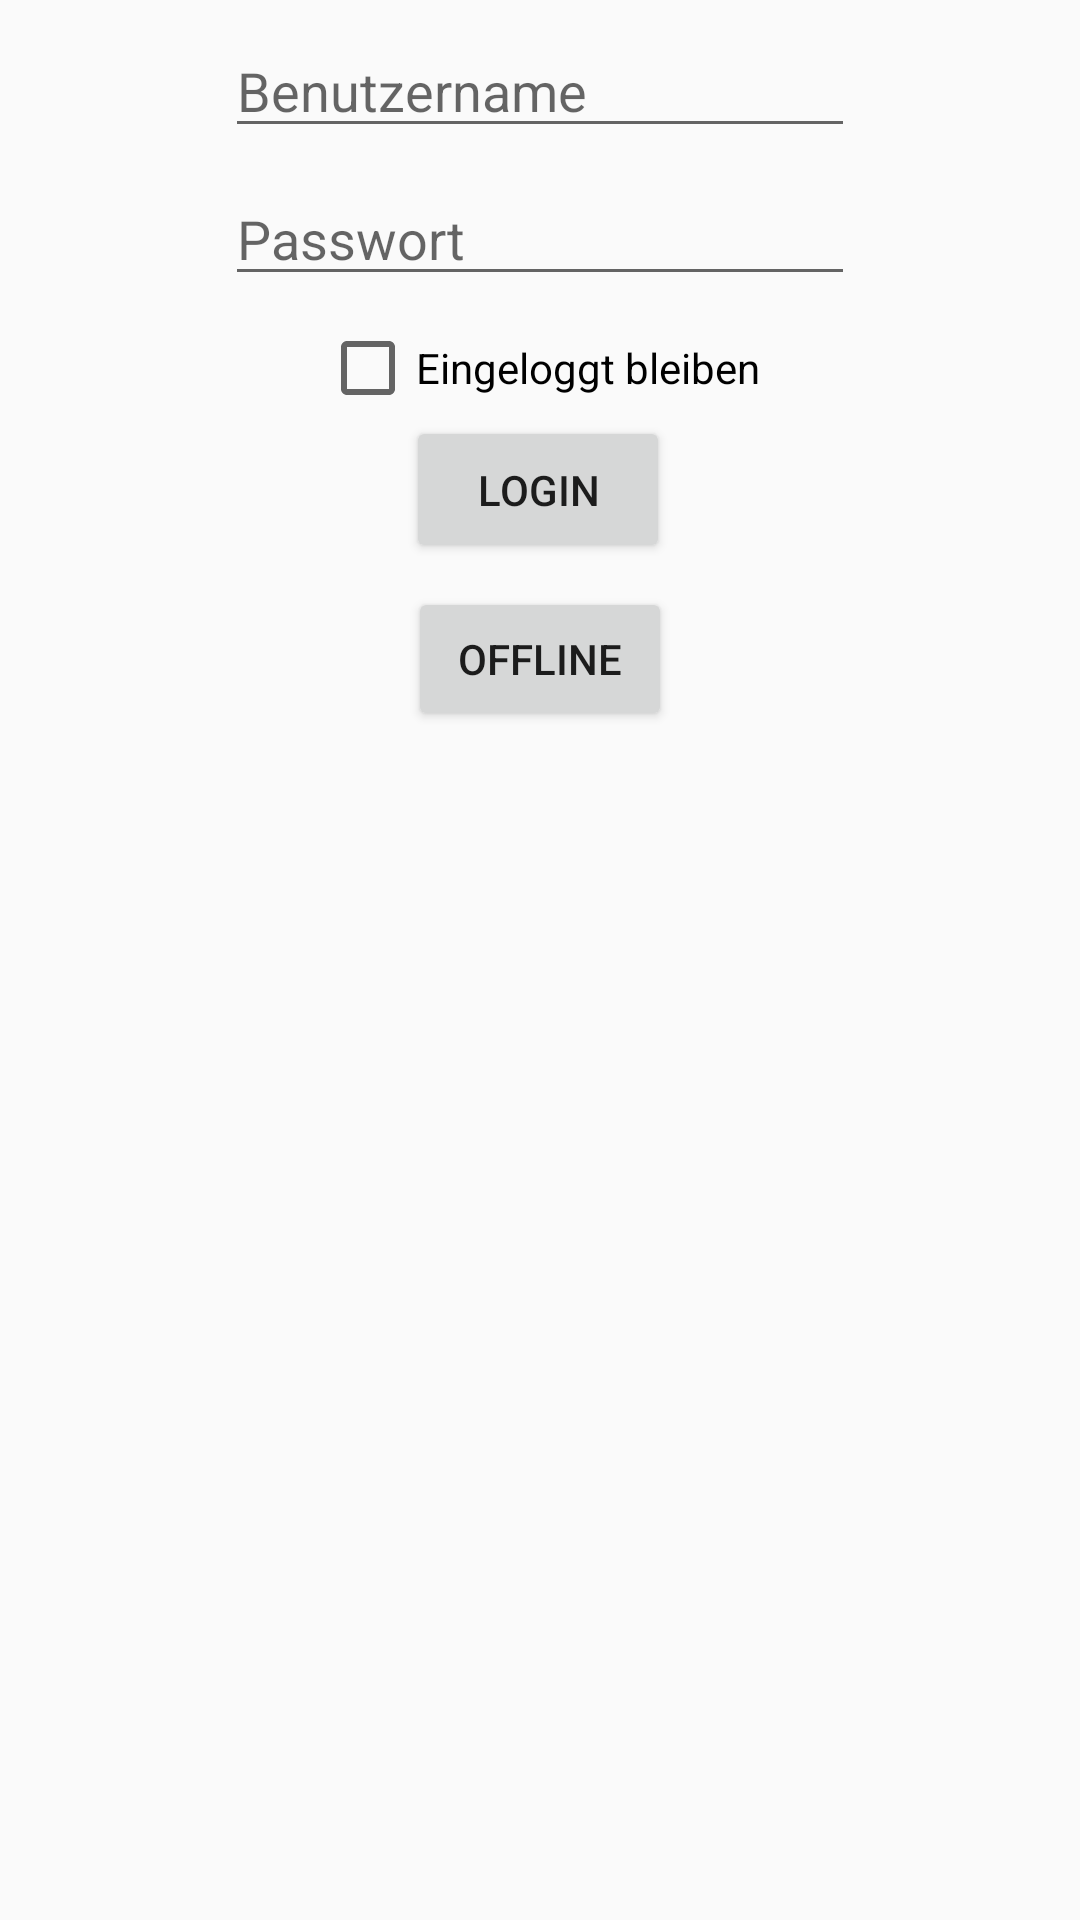

This screen was rendered from an Android layout file. Write that file and the resources it references.
<!-- AndroidManifest.xml: application theme AppTheme -->
<!-- res/layout/activity_main.xml -->
<?xml version="1.0" encoding="utf-8"?>
<android.support.constraint.ConstraintLayout xmlns:android="http://schemas.android.com/apk/res/android"
    xmlns:app="http://schemas.android.com/apk/res-auto"
    xmlns:tools="http://schemas.android.com/tools"
    android:layout_width="match_parent"
    android:layout_height="match_parent"
    tools:context=".MainActivity">

    <EditText
        android:id="@+id/nameField"
        android:layout_width="wrap_content"
        android:layout_height="wrap_content"
        android:layout_marginEnd="8dp"
        android:layout_marginStart="8dp"
        android:layout_marginTop="8dp"
        android:ems="10"
        android:hint="@string/username"
        android:inputType="textPersonName"
        app:layout_constraintEnd_toEndOf="parent"
        app:layout_constraintStart_toStartOf="parent"
        app:layout_constraintTop_toTopOf="parent" />

    <EditText
        android:id="@+id/passField"
        android:layout_width="wrap_content"
        android:layout_height="wrap_content"
        android:layout_marginEnd="8dp"
        android:layout_marginStart="8dp"
        android:layout_marginTop="8dp"
        android:ems="10"
        android:hint="@string/password"
        android:inputType="textPassword"
        app:layout_constraintEnd_toEndOf="parent"
        app:layout_constraintStart_toStartOf="parent"
        app:layout_constraintTop_toBottomOf="@+id/nameField" />

    <Button
        android:id="@+id/loginBtn"
        android:layout_width="wrap_content"
        android:layout_height="49dp"
        android:layout_marginEnd="8dp"
        android:layout_marginStart="8dp"
        android:text="@string/btn_login"
        android:visibility="visible"
        app:layout_constraintEnd_toEndOf="parent"
        app:layout_constraintHorizontal_bias="0.498"
        app:layout_constraintStart_toStartOf="parent"
        app:layout_constraintTop_toBottomOf="@+id/progressBarLogin" />

    <Button
        android:id="@+id/offlineBtn"
        android:layout_width="wrap_content"
        android:layout_height="wrap_content"
        android:layout_marginEnd="8dp"
        android:layout_marginStart="8dp"
        android:layout_marginTop="8dp"
        android:text="@string/offline"
        android:visibility="visible"
        app:layout_constraintEnd_toEndOf="parent"
        app:layout_constraintStart_toStartOf="parent"
        app:layout_constraintTop_toBottomOf="@+id/loginBtn" />

    <ProgressBar
        android:id="@+id/progressBarLogin"
        style="?android:attr/progressBarStyle"
        android:layout_width="wrap_content"
        android:layout_height="wrap_content"
        android:layout_marginEnd="8dp"
        android:layout_marginStart="8dp"
        android:indeterminate="true"
        android:indeterminateTint="@color/colorPrimary"
        android:visibility="gone"
        app:layout_constraintEnd_toEndOf="parent"
        app:layout_constraintStart_toStartOf="parent"
        app:layout_constraintTop_toBottomOf="@+id/checkBox" />

    <ScrollView
        android:id="@+id/scrollView4"
        android:layout_width="0dp"
        android:layout_height="wrap_content"
        android:layout_marginEnd="8dp"
        android:layout_marginTop="8dp"
        app:layout_constraintEnd_toEndOf="parent"
        app:layout_constraintHorizontal_bias="1.0"
        app:layout_constraintStart_toStartOf="parent"
        app:layout_constraintTop_toBottomOf="@+id/offlineBtn">

        <android.support.constraint.ConstraintLayout
            android:layout_width="match_parent"
            android:layout_height="wrap_content">

            <TextView
                android:id="@+id/textView"
                android:layout_width="wrap_content"
                android:layout_height="wrap_content"
                android:layout_marginBottom="8dp"
                android:layout_marginEnd="8dp"
                android:layout_marginStart="8dp"
                android:layout_marginTop="8dp"
                android:text=""
                app:layout_constraintBottom_toBottomOf="parent"
                app:layout_constraintEnd_toEndOf="parent"
                app:layout_constraintStart_toStartOf="parent"
                app:layout_constraintTop_toTopOf="parent" />
        </android.support.constraint.ConstraintLayout>
    </ScrollView>

    <CheckBox
        android:id="@+id/checkBox"
        android:layout_width="wrap_content"
        android:layout_height="wrap_content"
        android:layout_marginEnd="8dp"
        android:layout_marginStart="8dp"
        android:layout_marginTop="8dp"
        android:text="@string/StayLoIn"
        app:layout_constraintEnd_toEndOf="parent"
        app:layout_constraintStart_toStartOf="parent"
        app:layout_constraintTop_toBottomOf="@+id/passField" />

</android.support.constraint.ConstraintLayout>
<!-- resources referenced by this layout -->
<resources>
  <string name="StayLoIn">Eingeloggt bleiben</string>
  <string name="btn_login">Login</string>
  <string name="offline">Offline</string>
  <string name="password">Passwort</string>
  <string name="username">Benutzername</string>
  <style name="AppTheme" parent="Theme.AppCompat.Light.DarkActionBar">
  
          
          <item name="colorPrimary">@color/colorPrimary</item>
          <item name="colorPrimaryDark">@color/colorPrimaryDark</item>
          <item name="colorAccent">@color/colorAccent</item>
          <item name="coordinatorLayoutStyle">@style/Widget.Design.CoordinatorLayout</item>
  
          <item name="android:windowContentTransitions">true</item>
      </style>
  <!-- not gathered from this repository: default colours our renderer supplied (Android Studio template values) -->
  <color name="colorPrimary">#FF6200EE</color>
  <color name="colorPrimaryDark">#FF3700B3</color>
  <color name="colorAccent">#FF03DAC5</color>
</resources>
